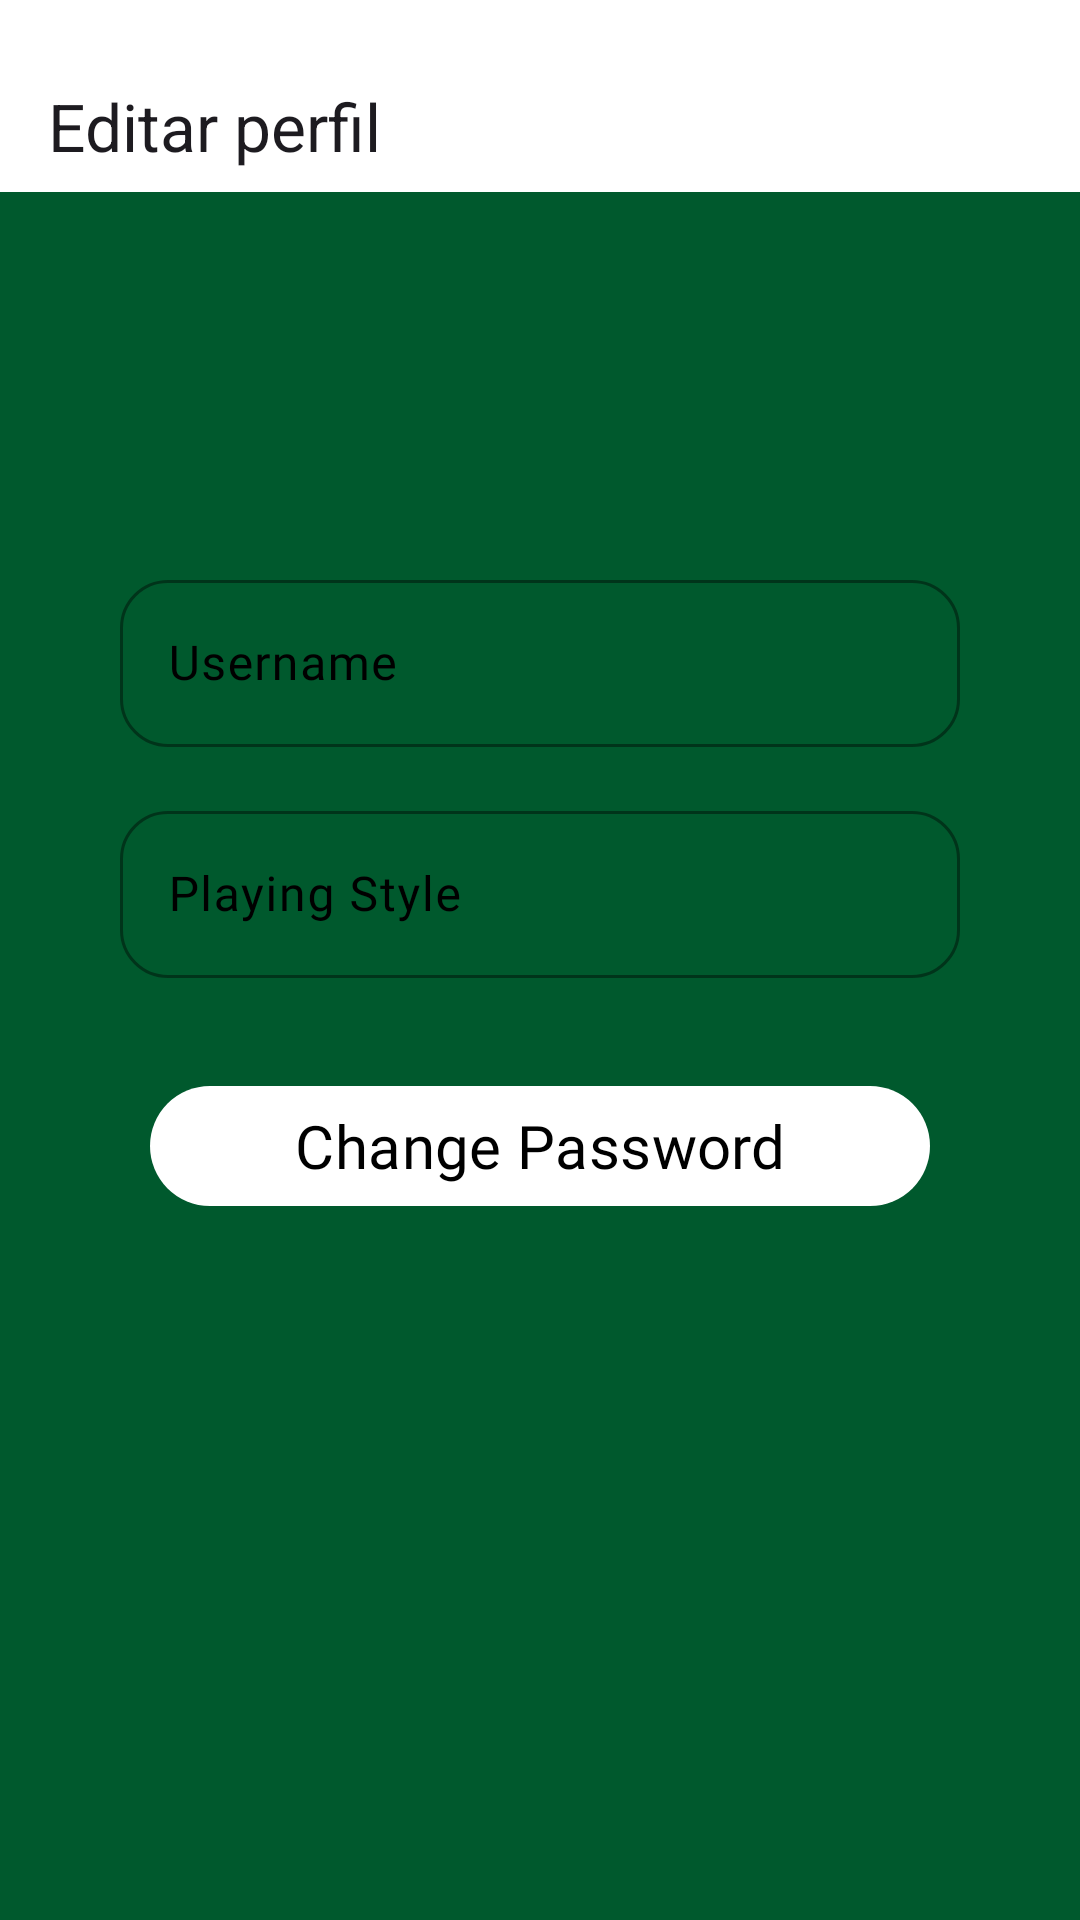

This screen was rendered from an Android layout file. Write that file and the resources it references.
<!-- AndroidManifest.xml: application theme Theme.PRYRFATM -->
<!-- res/layout/activity_editar_perfil_jugador.xml -->
<?xml version="1.0" encoding="utf-8"?>
<androidx.constraintlayout.widget.ConstraintLayout xmlns:android="http://schemas.android.com/apk/res/android"
    xmlns:app="http://schemas.android.com/apk/res-auto"
    xmlns:tools="http://schemas.android.com/tools"
    android:id="@+id/main"
    android:layout_width="match_parent"
    android:layout_height="match_parent"
    android:background="@color/background"
    tools:context=".Vista.Activities.EditarPerfilActivity">

    <com.google.android.material.appbar.MaterialToolbar
        android:id="@+id/mtbBarEditarJugador"
        android:layout_width="0dp"
        android:layout_height="wrap_content"
        android:background="@color/color_fondos"
        android:minHeight="?attr/actionBarSize"
        android:paddingTop="20dp"
        android:theme="?attr/actionBarTheme"
        app:layout_constraintEnd_toEndOf="parent"
        app:layout_constraintStart_toStartOf="parent"
        app:layout_constraintTop_toTopOf="parent"
        app:title="Editar perfil" />

    <ImageView
        android:id="@+id/imgPerfil"
        android:layout_width="100dp"
        android:layout_height="100dp"
        android:layout_marginTop="8dp"
        app:layout_constraintEnd_toEndOf="parent"
        app:layout_constraintHorizontal_bias="0.498"
        app:layout_constraintStart_toStartOf="parent"
        app:layout_constraintTop_toBottomOf="@+id/mtbBarEditarJugador"
        tools:srcCompat="@tools:sample/avatars" />

    <com.google.android.material.textfield.TextInputLayout
        android:id="@+id/layoutUser"
        android:layout_width="0dp"
        android:layout_height="wrap_content"
        android:layout_marginStart="40dp"
        android:layout_marginTop="16dp"
        android:layout_marginEnd="40dp"
        android:textColorHint="@color/color_letra"
        app:boxStrokeColor="@color/color_fondos"
        app:boxBackgroundMode="outline"
        app:boxCornerRadiusTopStart="16dp"
        app:boxCornerRadiusTopEnd="16dp"
        app:boxCornerRadiusBottomStart="16dp"
        app:boxCornerRadiusBottomEnd="16dp"
        app:layout_constraintEnd_toEndOf="parent"
        app:layout_constraintStart_toStartOf="parent"
        app:layout_constraintTop_toBottomOf="@+id/imgPerfil">

        <com.google.android.material.textfield.TextInputEditText
            android:id="@+id/txtNombreUsuario"
            android:layout_width="match_parent"
            android:layout_height="match_parent"
            android:fontFamily="@font/actor"
            android:hint="@string/editar_perfil_nombre"
            android:textColor="@color/color_letra"
            android:textColorHint="@color/color_letra"
            android:textSize="@dimen/letra_size" />
    </com.google.android.material.textfield.TextInputLayout>

    <com.google.android.material.textfield.TextInputLayout
        android:id="@+id/layoutEstilo"
        android:layout_width="match_parent"
        android:layout_height="wrap_content"
        android:layout_marginStart="40dp"
        android:layout_marginTop="16dp"
        android:layout_marginEnd="40dp"
        android:textColorHint="@color/color_letra"
        app:boxStrokeColor="@color/color_fondos"
        app:boxBackgroundMode="outline"
        app:boxCornerRadiusTopStart="16dp"
        app:boxCornerRadiusTopEnd="16dp"
        app:boxCornerRadiusBottomStart="16dp"
        app:boxCornerRadiusBottomEnd="16dp"
        app:layout_constraintEnd_toEndOf="parent"
        app:layout_constraintStart_toStartOf="parent"
        app:layout_constraintTop_toBottomOf="@+id/layoutUser">

        <com.google.android.material.textfield.TextInputEditText
            android:id="@+id/txtEstilo"
            android:layout_width="match_parent"
            android:layout_height="match_parent"
            android:fontFamily="@font/actor"
            android:hint="@string/editar_perfil_estilo"
            android:textColor="@color/color_letra"
            android:textColorHint="@color/color_letra"
            android:textSize="@dimen/letra_size" />
    </com.google.android.material.textfield.TextInputLayout>


    <com.google.android.material.button.MaterialButton
        android:id="@+id/btnCambiar"
        android:layout_width="0dp"
        android:layout_height="wrap_content"
        android:layout_marginStart="50dp"
        android:layout_marginTop="32dp"
        android:layout_marginEnd="50dp"
        android:fontFamily="@font/actor"
        android:text="@string/editar_perfil_cambiar"
        android:textColor="@color/color_letra"
        android:textSize="@dimen/letra_size_btn"
        app:backgroundTint="@color/color_fondos"
        app:cornerRadius="@dimen/corner_radius"
        app:layout_constraintEnd_toEndOf="parent"
        app:layout_constraintHorizontal_bias="0.0"
        app:layout_constraintStart_toStartOf="parent"
        app:layout_constraintTop_toBottomOf="@+id/layoutEstilo" />

</androidx.constraintlayout.widget.ConstraintLayout>
<!-- resources referenced by this layout -->
<resources>
  <color name="background">#00592d</color>
  <color name="color_fondos">#FFFFFF</color>
  <color name="color_letra">#FF000000</color>
  <dimen name="corner_radius">32dp</dimen>
  <dimen name="letra_size">16sp</dimen>
  <dimen name="letra_size_btn">20sp</dimen>
  <string name="editar_perfil_cambiar">Change Password</string>
  <string name="editar_perfil_estilo">Playing Style</string>
  <string name="editar_perfil_nombre">Username</string>
  <style name="Theme.PRYRFATM" parent="Base.Theme.PRYRFATM" />
  <style name="Base.Theme.PRYRFATM" parent="Theme.Material3.DayNight.NoActionBar">
          <item name="colorPrimary">@color/color_fondos</item>
          <item name="colorOnPrimary">@color/color_radiobuttons</item>
          <item name="colorSecondary">@color/color_radiobuttons</item>
  
      </style>
  <color name="color_radiobuttons">#FFFFFF</color>
</resources>
